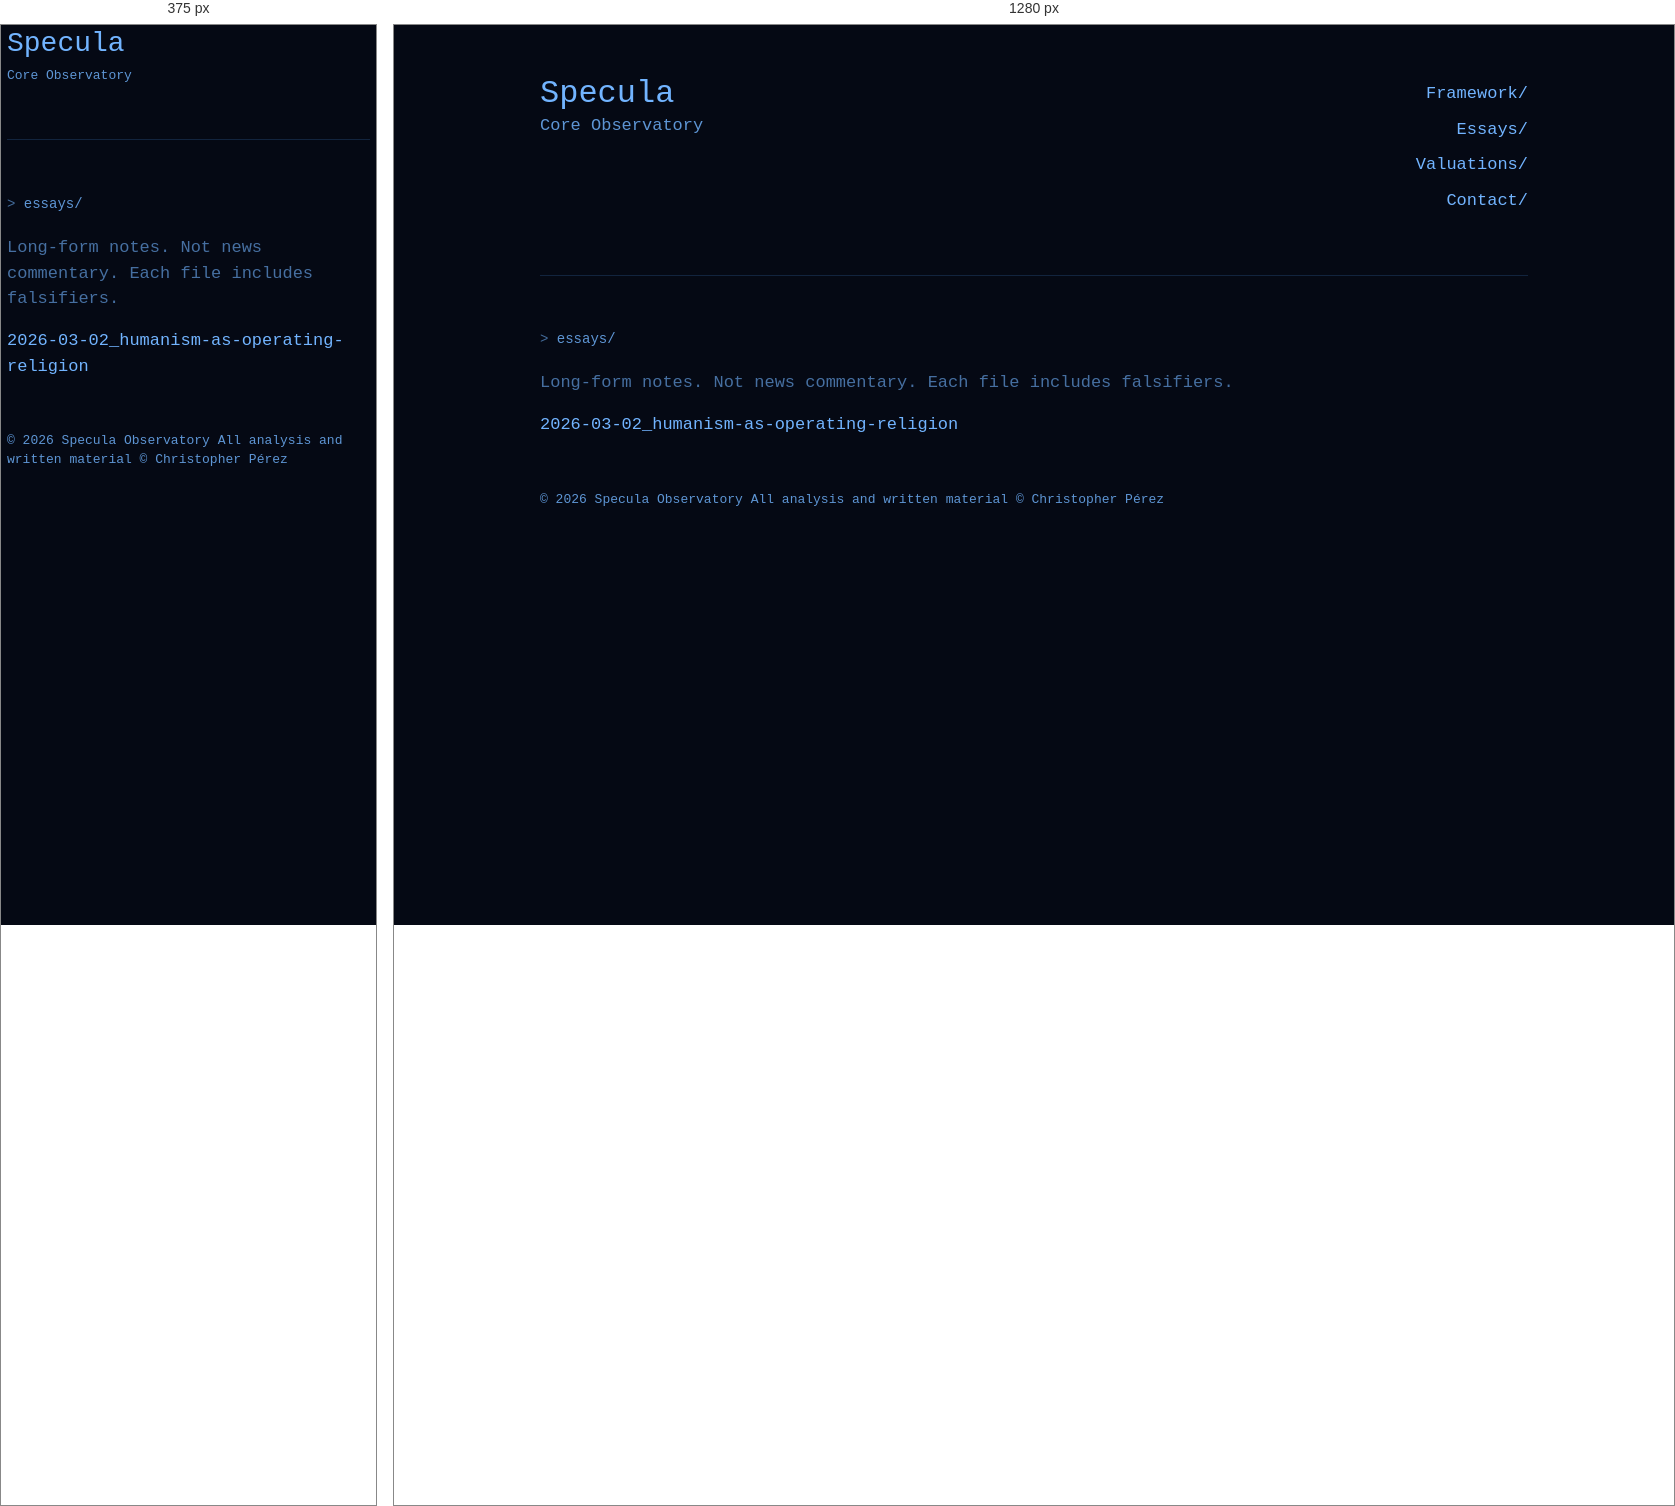
Rendered at 375 px and 1280 px, left to right.

<!-- file: index.html -->
<!DOCTYPE html>
<html lang="en">
<head>
  <meta charset="UTF-8" />
  <meta name="viewport" content="width=device-width, initial-scale=1"/>
  <title>Essays/ - Specula</title>
  <link rel="stylesheet" href="/styles.css" />
</head>
<body>
  <div class="container">

    <div class="topline">
      <div class="brand">
        <div class="h1">Specula</div>
        <div class="sub">Core Observatory</div>
      </div>
      <div class="nav">
        <a href="/framework/">Framework/</a>
        <a href="/essays/">Essays/</a>
        <a href="/valuations/">Valuations/</a>
        <a href="/contact/">Contact/</a>
      </div>
    </div>

    <hr class="sep" />

    <div class="prompt">essays/</div>
    <div class="meta">Long-form notes. Not news commentary. Each file includes falsifiers.</div>

    <div class="list">
      <!-- Add as you publish -->
      <a href="/essays/2026-03-02_humanism-as-operating-religion.html">2026-03-02_humanism-as-operating-religion</a>
    </div>

    <div class="copyright">
© 2026 Specula Observatory  
All analysis and written material © Christopher Pérez
</div>

  </div>
</body>
</html>

/* @media block from styles.css */
@media (max-width: 820px){

  body { padding: 18px; }

  body:not(.home) .nav { display: none !important; }

  .block{
    border: none !important;
    background: transparent !important;
    box-shadow: none !important;
    padding: 0 !important;
    margin-top: 16px;
  }

  .container{
    max-width: 100% !important;
  }

  pre, code, .mono, pre.terminal{
    white-space: pre-wrap;
    word-break: break-word;
    overflow-x: hidden;
  }

  pre.terminal{
    border: none !important;
    background: transparent !important;
    box-shadow: none !important;
    padding: 0 !important;
    margin-top: 16px;
    white-space: pre-wrap;
    word-break: break-word;
    overflow-x: hidden;
    font-size: 15px;
    line-height: 1.6;
    letter-spacing: -0.01em;
    max-width: none;
  }


  .back-home{
    display: block;
    margin-top: 24px;
  }

  /* =========================
     HOME mobile: show only brand + links on the left
     ========================= */
  body.home .container > *{ display: none; }
  body.home .topline{ display: block; }

  body.home .topline .brand{ display: block; }
  body.home .brand .h1{ font-size: 34px; line-height: 1.05; }
  body.home .brand .sub{ font-size: 14px; line-height: 1.3; margin-top: 6px; }

  body.home .topline .nav{
    display: block;
    text-align: left;
    margin-top: 16px;
  }
  body.home .topline .nav a{
    display: block;
    margin: 12px 0;
  }

  body{
    padding: 6px !important;
  }

  .container{
    max-width: 100% !important;
    padding: 0 !important;
    margin: 0 !important;
  }

  .block{
    padding: 0 !important;
    margin: 12px 0 !important;
  }

  pre.terminal{
    margin: 10px 0 !important;
    padding: 0 !important;
  }

   .brand .h1{
    font-size: 28px;
  }

  .brand .sub{
    font-size: 13px;
  }

}